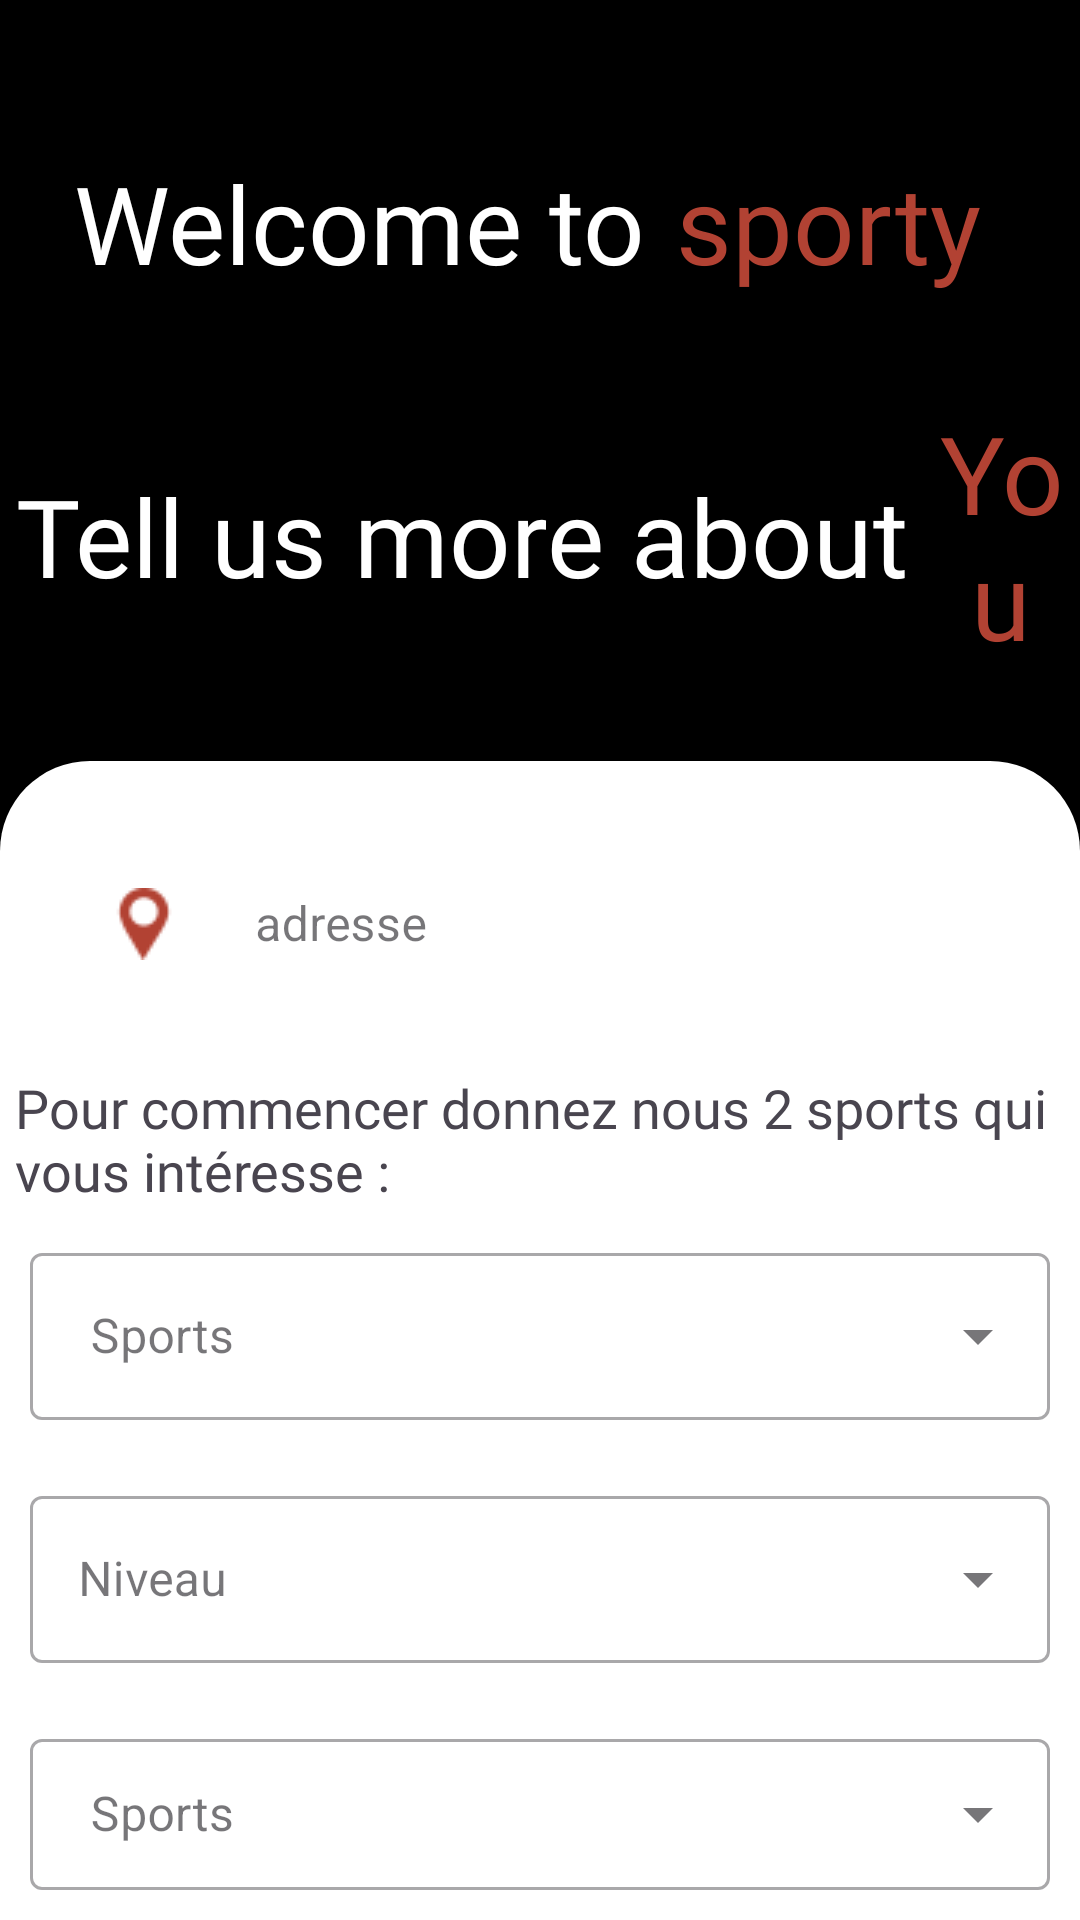

Layout XML and referenced resources for this Android screen:
<!-- AndroidManifest.xml: application theme Theme.Sporty -->
<!-- res/layout/activity_interest_form.xml -->
<?xml version="1.0" encoding="utf-8"?>
<RelativeLayout xmlns:android="http://schemas.android.com/apk/res/android"
    xmlns:app="http://schemas.android.com/apk/res-auto"
    xmlns:tools="http://schemas.android.com/tools"
    android:layout_width="match_parent"
    android:layout_height="match_parent"
    tools:context=".InterestFormActivity"
    android:background="@color/black">

    <LinearLayout
        android:layout_width="match_parent"
        android:layout_height="match_parent"
        android:orientation="vertical">

        <LinearLayout
            android:layout_width="match_parent"
            android:layout_height="wrap_content"
            android:orientation="horizontal"
            android:gravity="center"
            android:layout_marginTop="45dp">

            <TextView
                android:layout_width="wrap_content"
                android:layout_height="wrap_content"
                android:layout_gravity="center"

                android:fontFamily="@font/bebas_neue"
                android:gravity="right"
                android:padding="5dp"
                android:text="Welcome to"
                android:textColor="@color/white"
                android:textSize="36sp"
                app:layout_constraintBottom_toBottomOf="parent"
                app:layout_constraintEnd_toEndOf="parent"
                app:layout_constraintStart_toStartOf="parent"
                app:layout_constraintTop_toTopOf="parent" />

            <TextView
                android:layout_width="wrap_content"
                android:layout_height="wrap_content"
                android:layout_gravity="center"

                android:fontFamily="@font/bebas_neue"
                android:gravity="center"
                android:padding="5dp"
                android:text="sporty "
                android:textColor="@color/button_color"

                android:textSize="36sp"
                app:layout_constraintBottom_toBottomOf="parent"
                app:layout_constraintEnd_toEndOf="parent"
                app:layout_constraintStart_toStartOf="parent"
                app:layout_constraintTop_toTopOf="parent" />
        </LinearLayout>

        <LinearLayout
            android:layout_width="match_parent"
            android:layout_height="wrap_content"
            android:orientation="horizontal"
            android:gravity="center">

            <TextView
                android:layout_width="wrap_content"
                android:layout_height="wrap_content"
                android:layout_gravity="center"
                android:layout_marginTop="25dp"
                android:layout_marginBottom="25dp"
                android:fontFamily="@font/bebas_neue"
                android:gravity="center"
                android:padding="5dp"
                android:text="Tell us more about"
                android:textColor="@color/white"
                android:textSize="36sp"
                app:layout_constraintBottom_toBottomOf="parent"
                app:layout_constraintEnd_toEndOf="parent"
                app:layout_constraintStart_toStartOf="parent"
                app:layout_constraintTop_toTopOf="parent" />

            <TextView
                android:layout_width="wrap_content"
                android:layout_height="wrap_content"
                android:layout_gravity="center"
                android:layout_marginTop="25dp"
                android:layout_marginBottom="25dp"
                android:fontFamily="@font/bebas_neue"
                android:gravity="center"
                android:padding="5dp"
                android:text="You"
                android:textColor="@color/button_color"
                android:textSize="36sp"
                app:layout_constraintBottom_toBottomOf="parent"
                app:layout_constraintEnd_toEndOf="parent"
                app:layout_constraintStart_toStartOf="parent"
                app:layout_constraintTop_toTopOf="parent" />
        </LinearLayout>

        <LinearLayout
            android:layout_width="match_parent"
            android:layout_height="match_parent"
            android:orientation="vertical"
            android:background="@drawable/loginform"
            android:focusableInTouchMode="true">


            <com.google.android.material.textfield.TextInputLayout
                style="@style/Widget.MaterialComponents.TextInputLayout.OutlinedBox"
                android:layout_width="match_parent"
                android:layout_height="wrap_content"
                android:layout_margin="10dp"
                android:hint="adresse"
                android:padding="10dp"
                app:boxCornerRadiusBottomEnd="8dp"
                app:boxCornerRadiusBottomStart="8dp"
                app:boxCornerRadiusTopEnd="8dp"
                app:boxCornerRadiusTopStart="8dp"
                app:hintTextColor="@color/white">


                <com.google.android.material.textfield.TextInputEditText
                    android:id="@+id/adressEt"
                    android:drawableStart="@drawable/local"
                    android:drawableTint="@color/button_color"
                    android:layout_width="match_parent"
                    android:layout_height="match_parent"
                    android:background="@color/white"
                    android:drawablePadding="25dp"
                    android:inputType="text" />
            </com.google.android.material.textfield.TextInputLayout>

            <TextView
                android:layout_width="match_parent"
                android:layout_height="wrap_content"
                android:text="Pour commencer donnez nous 2 sports qui vous intéresse :"
                android:layout_marginLeft="5dp"
                android:fontFamily="@font/bebas_neue"
                android:textSize="18dp" />

            <com.google.android.material.textfield.TextInputLayout
                android:layout_width="match_parent"
                android:layout_height="wrap_content"
                android:orientation="vertical"
                style="@style/Widget.MaterialComponents.TextInputLayout.OutlinedBox.ExposedDropdownMenu"
                android:layout_margin="10dp">

                <AutoCompleteTextView
                    android:id="@+id/auto_complete"
                    android:drawableStart="@drawable/baseline_sports_tennis_24"
                    android:layout_width="match_parent"
                    android:layout_height="match_parent"
                    android:hint=" Sports"

                    android:inputType="none">

                </AutoCompleteTextView>
            </com.google.android.material.textfield.TextInputLayout>

            <com.google.android.material.textfield.TextInputLayout
                android:layout_width="match_parent"
                android:layout_height="wrap_content"
                android:orientation="vertical"
                style="@style/Widget.MaterialComponents.TextInputLayout.OutlinedBox.ExposedDropdownMenu"
                android:layout_margin="10dp">

                <AutoCompleteTextView
                    android:id="@+id/auto_complete1"
                    android:layout_width="match_parent"
                    android:layout_height="wrap_content"
                    android:drawableStart="@drawable/baseline_bar_chart_24"
                    android:hint="Niveau"
                    android:inputType="none">

                </AutoCompleteTextView>
            </com.google.android.material.textfield.TextInputLayout>

            <com.google.android.material.textfield.TextInputLayout
                android:layout_width="match_parent"
                android:layout_height="wrap_content"
                android:orientation="vertical"
                style="@style/Widget.MaterialComponents.TextInputLayout.OutlinedBox.ExposedDropdownMenu"
                android:layout_margin="10dp">

                <AutoCompleteTextView
                    android:id="@+id/auto_complete2"
                    android:layout_width="match_parent"
                    android:layout_height="wrap_content"
                    android:hint=" Sports"
                    android:drawableStart="@drawable/baseline_sports_tennis_24"
                    android:inputType="none"
                    >

                </AutoCompleteTextView>
            </com.google.android.material.textfield.TextInputLayout>

            <com.google.android.material.textfield.TextInputLayout
                android:layout_width="match_parent"
                android:layout_height="wrap_content"
                android:orientation="vertical"
                style="@style/Widget.MaterialComponents.TextInputLayout.OutlinedBox.ExposedDropdownMenu"
                android:layout_margin="10dp">

                <AutoCompleteTextView
                    android:id="@+id/auto_complete3"
                    android:layout_width="match_parent"
                    android:layout_height="wrap_content"
                    android:hint=" Niveau"
                    android:inputType="none"
                    android:drawableStart="@drawable/baseline_bar_chart_24">

                </AutoCompleteTextView>
            </com.google.android.material.textfield.TextInputLayout>

            <Button
                android:layout_width="wrap_content"
                android:layout_height="wrap_content"
                android:layout_gravity="right"
                android:text="Next"
                android:onClick="even"
                android:textSize="15dp"

                android:backgroundTint="@color/button_color"/>

        </LinearLayout>
    </LinearLayout>

</RelativeLayout>
<!-- resources referenced by this layout -->
<resources>
  <color name="black">#FF000000</color>
  <color name="button_color">#B24233</color>
  <color name="white">#FFFFFFFF</color>
  <!-- drawable local: png bitmap (drawable, 493 bytes) -->
  <!-- drawable loginform (drawable) -->
  <?xml version="1.0" encoding="utf-8"?>
  <shape android:shape="rectangle" xmlns:android="http://schemas.android.com/apk/res/android">
  <solid android:color="@color/white">
  
  </solid>
      <corners android:topLeftRadius="30dp"
          android:topRightRadius="30dp"/>
  
  
  </shape>
  <style name="Theme.Sporty" parent="Base.Theme.Sporty">
      </style>
  <style name="Base.Theme.Sporty" parent="Theme.Material3.DayNight.NoActionBar">
          <item name="android:statusBarColor" tools:targetApi="1">@color/black</item>
          <item name="colorOnPrimary">@color/black</item>
          <item name="colorOnSecondary">@color/black</item>
      </style>
</resources>
